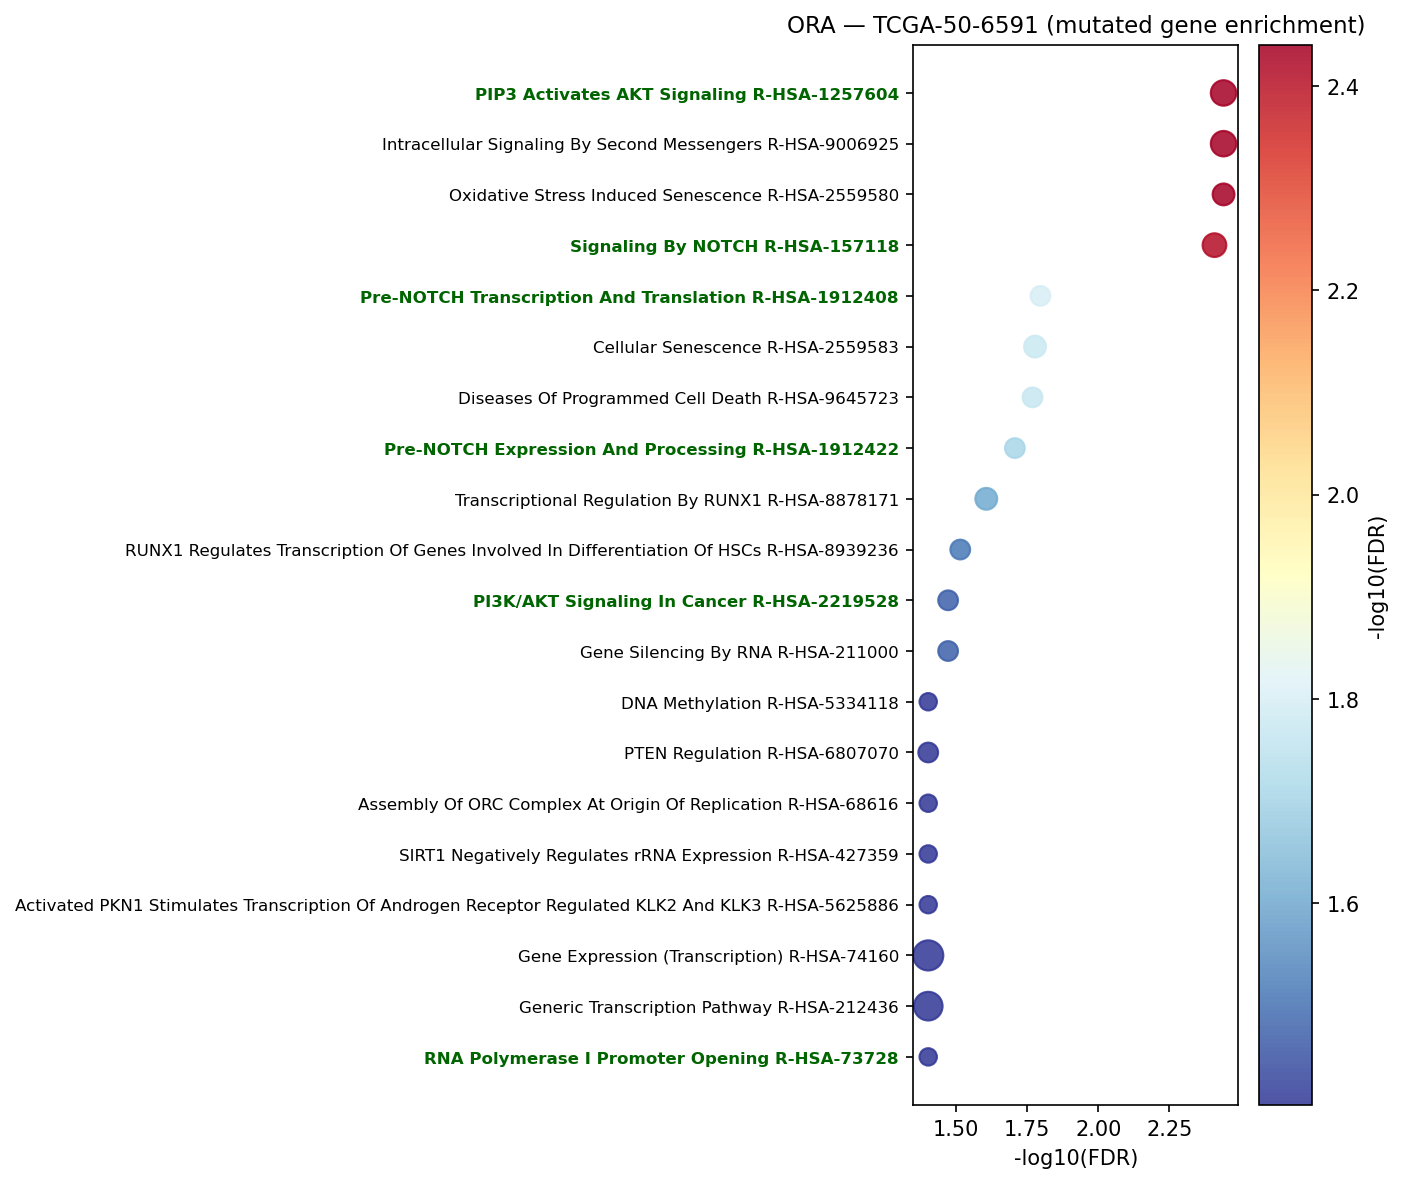

The file beside this chart, header and first rows:
Gene_set	Term	Overlap	P-value	Adjusted P-value	Old P-value	Old Adjusted P-value	Odds Ratio	Combined Score	Genes	gene_set_db
Reactome_2022	PIP3 Activates AKT Signaling R-HSA-12576…	6/268	1.4333790399262369e-05	0.003628	0	0	13.27	148	KLB;CBX4;NEDD4;FOXO4;TP53;EGFR	Reactome_2022
Reactome_2022	Intracellular Signaling By Second Messen…	6/306	3.025457050326023e-05	0.003628	0	0	11.56	120.3	KLB;CBX4;NEDD4;FOXO4;TP53;EGFR	Reactome_2022
Reactome_2022	Oxidative Stress Induced Senescence R-HS…	4/93	3.521907726220909e-05	0.003628	0	0	24.81	254.4	CBX4;H2BC11;TP53;H3-3B	Reactome_2022
Reactome_2022	Signaling By NOTCH R-HSA-157118	5/203	5.054509784251657e-05	0.003905	0	0	14.26	141.1	H2BC11;TP53;DLK1;EGFR;H3-3B	Reactome_2022
Reactome_2022	Pre-NOTCH Transcription And Translation …	3/62	0.0002583	0.01596	0	0	27.35	225.9	H2BC11;TP53;H3-3B	Reactome_2022
Reactome_2022	Cellular Senescence R-HSA-2559583	4/165	0.0003238	0.01668	0	0	13.66	109.8	CBX4;H2BC11;TP53;H3-3B	Reactome_2022
Reactome_2022	Diseases Of Programmed Cell Death R-HSA-…	3/71	0.0003855	0.01702	0	0	23.72	186.5	H2BC11;TP53;H3-3B	Reactome_2022
Reactome_2022	Pre-NOTCH Expression And Processing R-HS…	3/78	0.0005081	0.01963	0	0	21.5	163.1	H2BC11;TP53;H3-3B	Reactome_2022
Reactome_2022	Transcriptional Regulation By RUNX1 R-HS…	4/204	0.0007205	0.02474	0	0	10.98	79.43	CBX4;LMO2;H2BC11;H3-3B	Reactome_2022
Reactome_2022	RUNX1 Regulates Transcription Of Genes I…	3/98	0.0009882	0.03054	0	0	16.95	117.3	LMO2;H2BC11;H3-3B	Reactome_2022
Reactome_2022	PI3K/AKT Signaling In Cancer R-HSA-22195…	3/105	0.001206	0.03369	0	0	15.79	106.1	KLB;FOXO4;EGFR	Reactome_2022
Reactome_2022	Gene Silencing By RNA R-HSA-211000	3/108	0.001308	0.03369	0	0	15.33	101.8	DDX4;H2BC11;H3-3B	Reactome_2022
Reactome_2022	PTEN Regulation R-HSA-6807070	3/139	0.002689	0.03957	0	0	11.82	69.95	CBX4;NEDD4;TP53	Reactome_2022
Reactome_2022	Assembly Of ORC Complex At Origin Of Rep…	2/38	0.00262	0.03957	0	0	29.13	173.2	H2BC11;H3-3B	Reactome_2022
Reactome_2022	SIRT1 Negatively Regulates rRNA Expressi…	2/37	0.002485	0.03957	0	0	29.96	179.7	H2BC11;H3-3B	Reactome_2022
Reactome_2022	Activated PKN1 Stimulates Transcription …	2/36	0.002354	0.03957	0	0	30.85	186.7	H2BC11;H3-3B	Reactome_2022
Reactome_2022	Gene Expression (Transcription) R-HSA-74…	9/1449	0.001884	0.03957	0	0	3.734	23.43	DDX4;CBX4;LMO2;H2BC11;ZNF568;FOXO4;TP53;…	Reactome_2022
Reactome_2022	Generic Transcription Pathway R-HSA-2124…	8/1190	0.002142	0.03957	0	0	3.972	24.41	CBX4;LMO2;H2BC11;ZNF568;FOXO4;TP53;EGFR;…	Reactome_2022
Reactome_2022	DNA Methylation R-HSA-5334118	2/34	0.002101	0.03957	0	0	32.78	202.1	H2BC11;H3-3B	Reactome_2022
Reactome_2022	RNA Polymerase I Promoter Opening R-HSA-…	2/32	0.001862	0.03957	0	0	34.96	219.8	H2BC11;H3-3B	Reactome_2022
Reactome_2022	Deubiquitination R-HSA-5688426	4/279	0.002282	0.03957	0	0	7.954	48.38	H2BC11;FOXO4;TP53;UCHL5	Reactome_2022
Reactome_2022	PRC2 Methylates Histones And DNA R-HSA-2…	2/42	0.003192	0.04289	0	0	26.21	150.6	H2BC11;H3-3B	Reactome_2022
Reactome_2022	Defective Pyroptosis R-HSA-9710421	2/42	0.003192	0.04289	0	0	26.21	150.6	H2BC11;H3-3B	Reactome_2022
Reactome_2022	Condensation Of Prophase Chromosomes R-H…	2/43	0.003344	0.04305	0	0	25.57	145.8	H2BC11;H3-3B	Reactome_2022
Reactome_2022	ERCC6 (CSB) And EHMT2 (G9a) Positively R…	2/45	0.003657	0.0452	0	0	24.38	136.8	H2BC11;H3-3B	Reactome_2022
Reactome_2022	RNA Polymerase II Transcription R-HSA-73…	8/1312	0.003919	0.04657	0	0	3.577	19.82	CBX4;LMO2;H2BC11;ZNF568;FOXO4;TP53;EGFR;…	Reactome_2022
Reactome_2022	Inhibition Of DNA Recombination At Telom…	2/48	0.004151	0.0475	0	0	22.78	125	H2BC11;H3-3B	Reactome_2022
